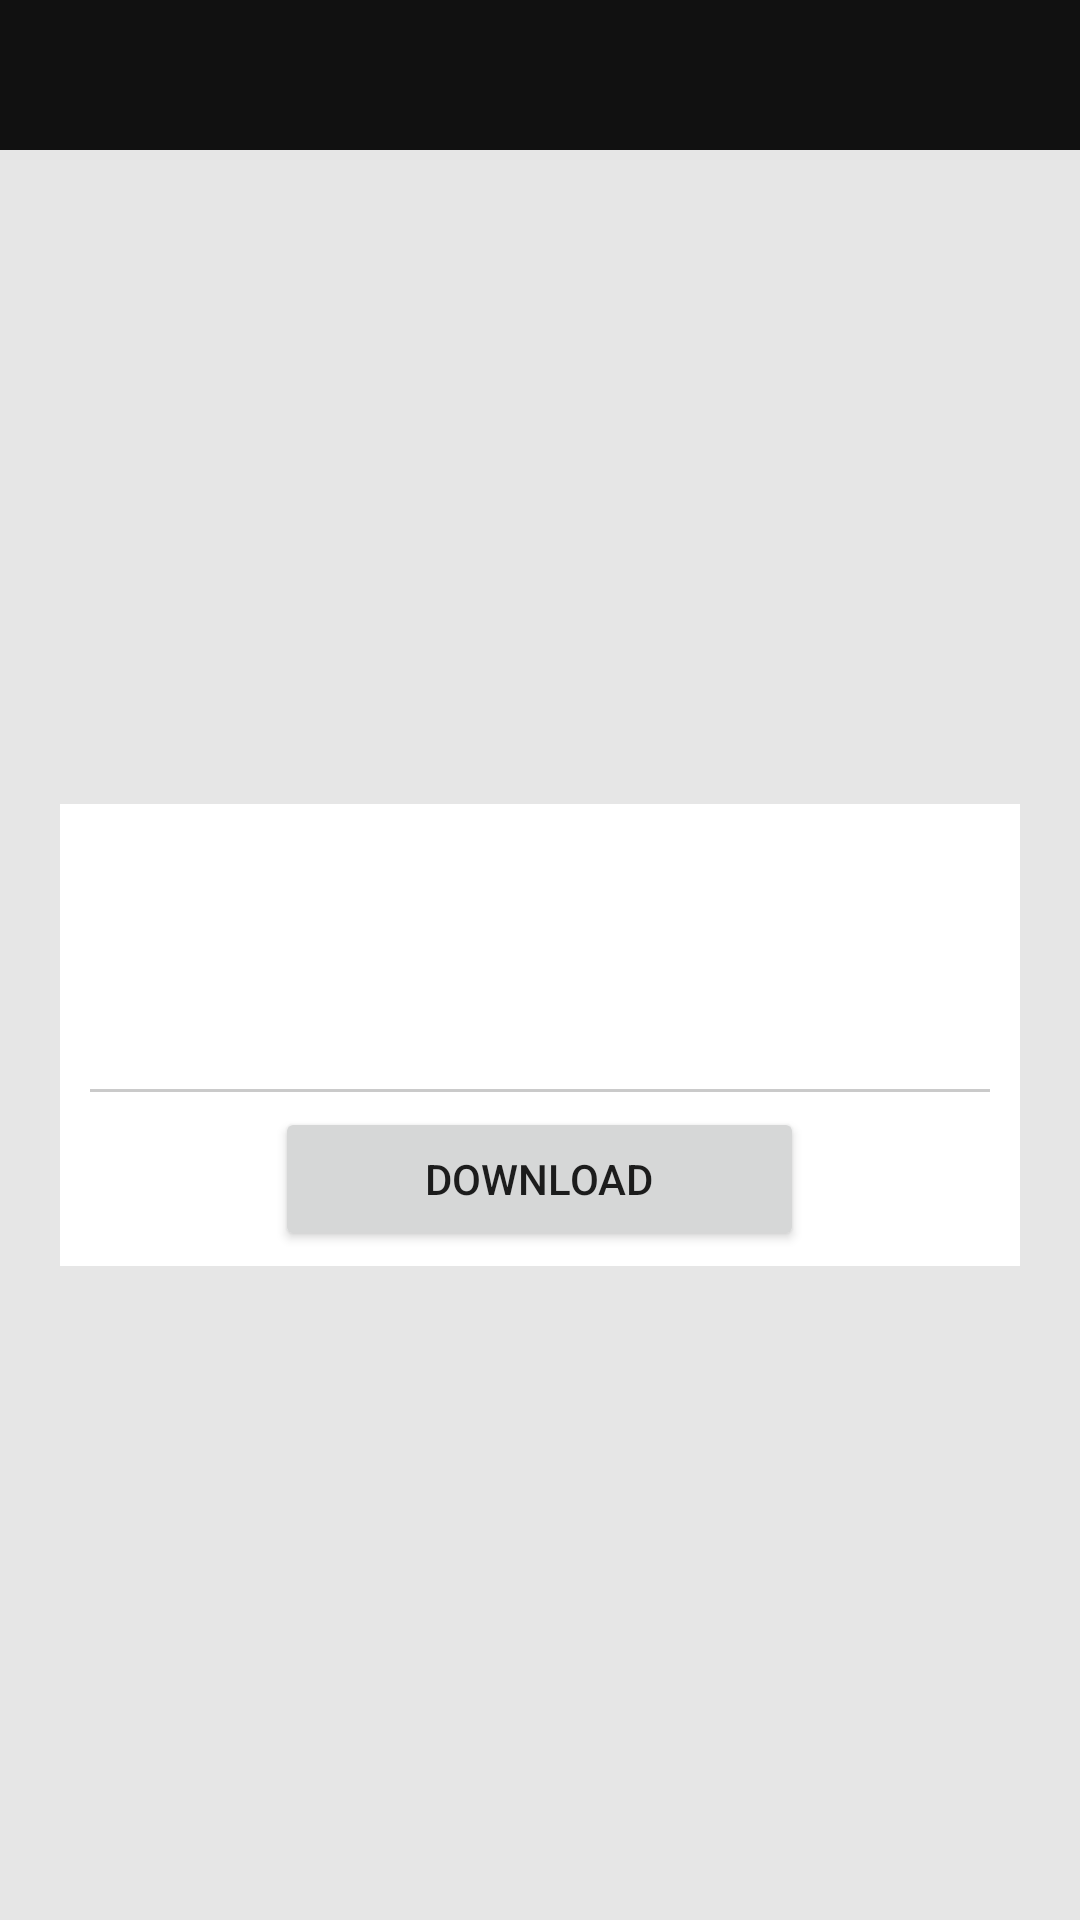

Layout XML and referenced resources for this Android screen:
<!-- AndroidManifest.xml: fallback theme Theme.MaterialComponents.DayNight.NoActionBar -->
<!-- res/layout/activity_recovery.xml -->
<?xml version="1.0" encoding="utf-8"?>
<LinearLayout xmlns:android="http://schemas.android.com/apk/res/android"
    android:layout_width="fill_parent"
    android:layout_height="fill_parent"
    android:background="#e6e6e6"
    android:orientation="vertical" >

    <TextView
        android:id="@+id/title"
        android:layout_width="fill_parent"
        android:layout_height="50dip"
        android:background="#111111"
        android:gravity="center_vertical"
        android:paddingLeft="20dip"
        android:paddingRight="20dip"
        android:singleLine="true"
        android:textColor="#FFFFFF"
        android:textSize="16dip" />

    <RelativeLayout
        android:layout_width="fill_parent"
        android:layout_height="fill_parent"
        android:background="@drawable/background_tiled" >

        <LinearLayout
            android:layout_width="fill_parent"
            android:layout_height="wrap_content"
            android:layout_centerInParent="true"
            android:layout_marginLeft="20dip"
            android:layout_marginRight="20dip"
            android:background="#FFFFFF"
            android:orientation="vertical"
            android:paddingBottom="5dip"
            android:paddingLeft="10dip"
            android:paddingRight="10dip"
            android:paddingTop="10dip" >

            <LinearLayout
                android:layout_width="fill_parent"
                android:layout_height="wrap_content"
                android:orientation="horizontal"
                android:paddingBottom="5dip" >

                <ImageView
                    android:id="@+id/icon"
                    android:layout_width="75dip"
                    android:layout_height="75dip"
                    android:contentDescription="@string/icon_description"
                    android:scaleType="centerCrop" />

                <TextView
                    android:id="@+id/description"
                    android:layout_width="fill_parent"
                    android:layout_height="wrap_content"
                    android:paddingLeft="10dip"
                    android:textColor="#575757"
                    android:textSize="14dip" />
            </LinearLayout>

            <ProgressBar
                android:id="@+id/downloadProgress"
                style="?android:attr/progressBarStyleHorizontal"
                android:layout_width="fill_parent"
                android:layout_height="wrap_content"
                android:visibility="gone" />

            <View
                android:layout_width="fill_parent"
                android:layout_height="1dip"
                android:layout_marginBottom="5dip"
                android:layout_marginTop="5dip"
                android:background="#cacaca" />

            <RelativeLayout
                android:layout_width="fill_parent"
                android:layout_height="wrap_content" >

                <Button
                    android:id="@+id/download"
                    android:layout_width="wrap_content"
                    android:layout_height="wrap_content"
                    android:layout_centerInParent="true"
                    android:paddingLeft="50dip"
                    android:paddingRight="50dip"
                    android:text="@string/download" />
            </RelativeLayout>
        </LinearLayout>
    </RelativeLayout>

</LinearLayout>
<!-- resources referenced by this layout -->
<resources>
  <string name="download">Download</string>
  <string name="icon_description">Recovery icon</string>
</resources>
